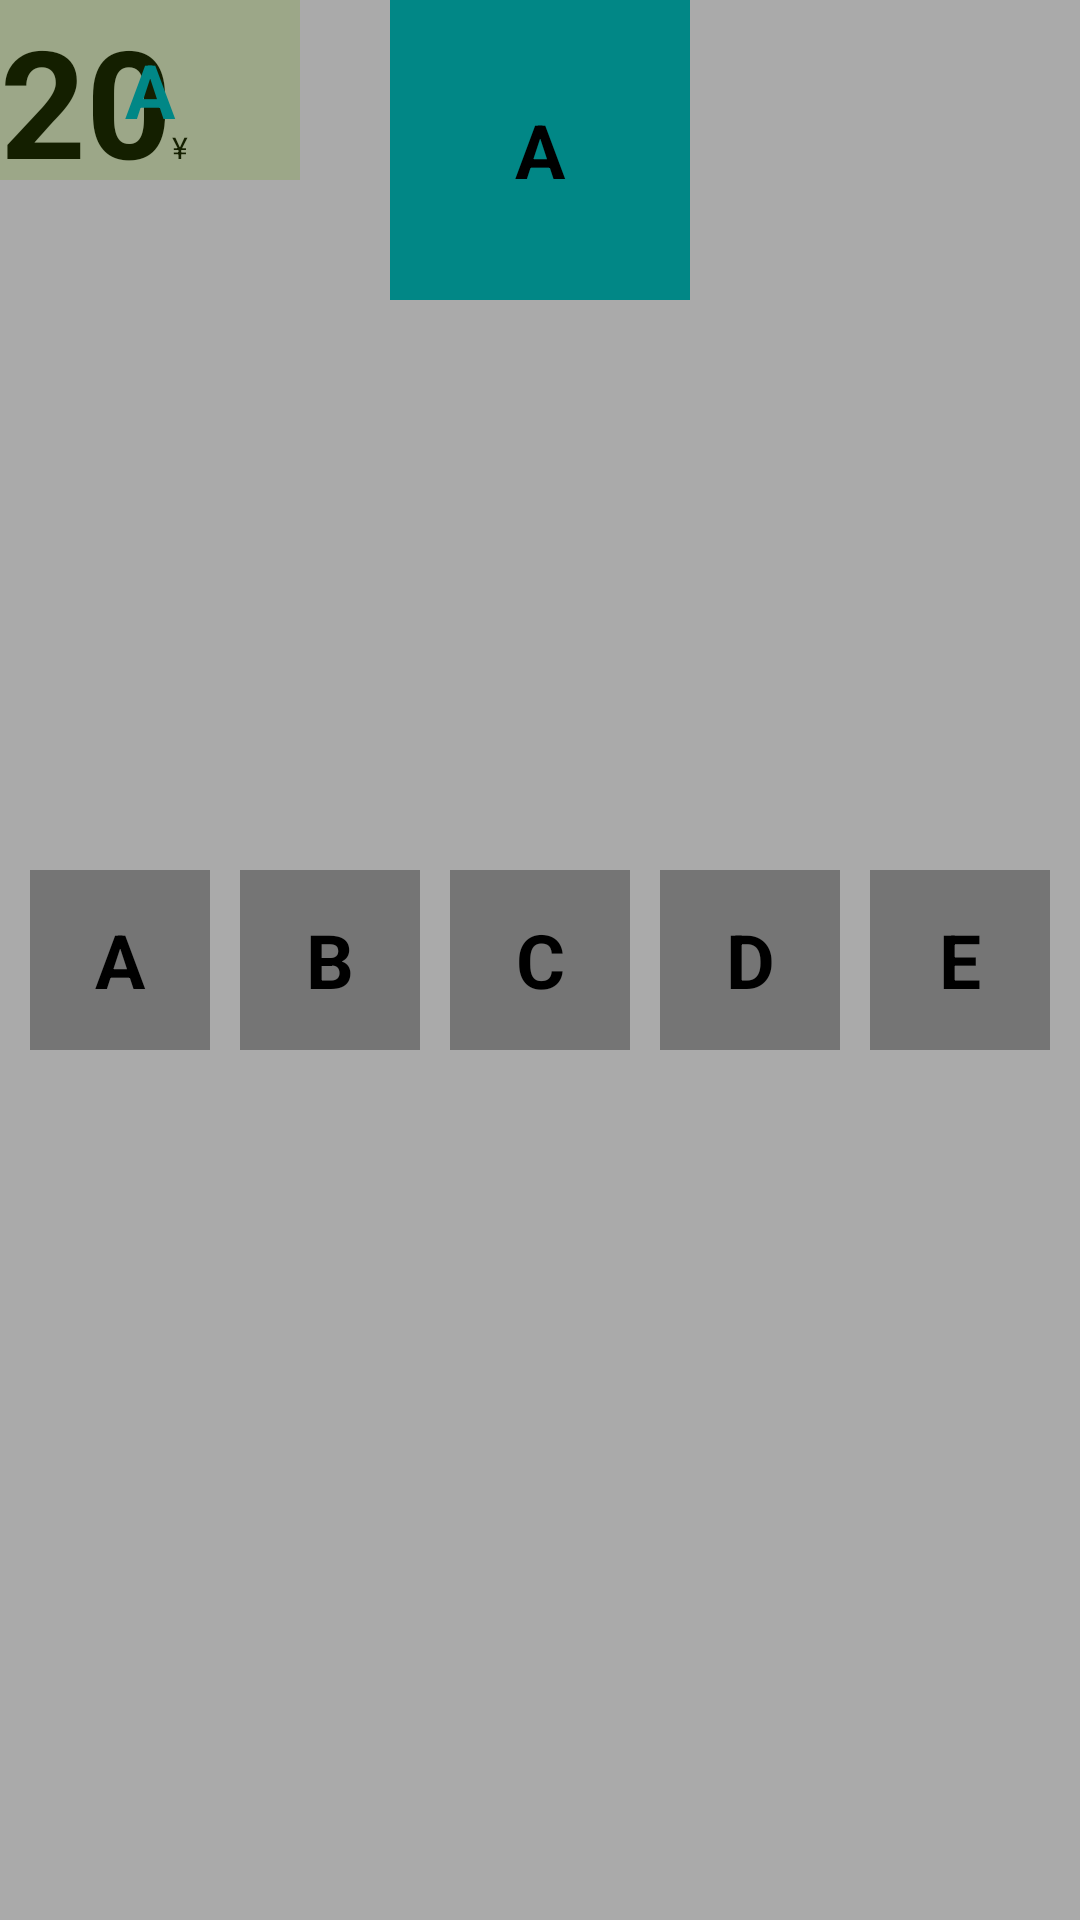

Android layout source for this screen:
<!-- AndroidManifest.xml: application theme Theme.Case -->
<!-- res/layout/activity_constraint.xml -->
<?xml version="1.0" encoding="utf-8"?>
<androidx.constraintlayout.widget.ConstraintLayout xmlns:android="http://schemas.android.com/apk/res/android"
    xmlns:app="http://schemas.android.com/apk/res-auto"
    xmlns:tools="http://schemas.android.com/tools"
    android:id="@+id/main"
    android:layout_width="match_parent"
    android:layout_height="match_parent"
    android:background="@android:color/darker_gray"
    tools:context=".view.WidgetActivity"
    tools:ignore="MissingConstraints">

    

    
    
    
    
    
    
    
    
    
    
    

    <androidx.constraintlayout.utils.widget.ImageFilterView
        android:id="@+id/ori_view"
        android:layout_width="50dp"
        android:layout_height="50dp"
        android:scaleType="centerCrop"
        android:src="@drawable/bit" />

    

    <androidx.constraintlayout.utils.widget.ImageFilterView
        android:id="@+id/filter_view"
        android:layout_width="50dp"
        android:layout_height="50dp"
        android:layout_marginStart="5dp"
        android:scaleType="centerCrop"
        android:src="@drawable/bit"
        app:altSrc="@drawable/gc_girl"
        app:crossfade="0.4"
        app:layout_constraintStart_toEndOf="@id/ori_view"
        app:round="10dp"
        app:saturation="0" />

    
    <TextView
        android:id="@+id/tv1"
        android:layout_width="wrap_content"
        android:layout_height="wrap_content"
        android:text="20"
        android:textColor="@color/black"
        android:textSize="50sp"
        android:textStyle="bold"
        app:layout_constraintStart_toStartOf="parent"
        app:layout_constraintTop_toTopOf="parent" />

    <TextView
        android:id="@+id/tv2"
        android:layout_width="wrap_content"
        android:layout_height="wrap_content"
        android:text="¥"
        android:textColor="@color/black"
        android:textSize="10sp"
        app:layout_constraintBaseline_toBaselineOf="@id/tv1"
        app:layout_constraintStart_toEndOf="@id/tv1" />

    <TextView
        android:id="@+id/At"
        android:layout_width="0dp"
        android:layout_height="100dp"
        android:background="@color/teal_700"
        android:gravity="center"
        android:text="A"
        android:textColor="@color/black"
        android:textSize="25sp"
        android:textStyle="bold"
        app:layout_constraintDimensionRatio="1:1"
        app:layout_constraintEnd_toEndOf="parent"
        app:layout_constraintStart_toStartOf="parent"
        app:layout_constraintTop_toTopOf="parent" />


    <TextView
        android:id="@+id/Ac"
        android:layout_width="100dp"
        android:layout_height="60dp"
        android:background="@color/holo_green_dark"
        android:gravity="center"
        android:text="A"
        android:textColor="@color/teal_700"
        android:textSize="25sp"
        android:textStyle="bold"
        app:layout_constraintStart_toStartOf="parent"
        app:layout_constraintTop_toTopOf="parent" />

    <androidx.constraintlayout.widget.Placeholder
        android:id="@+id/holder"
        android:layout_width="100dp"
        android:layout_height="60dp"
        app:layout_constraintEnd_toEndOf="parent"
        app:layout_constraintTop_toTopOf="parent" />


    <androidx.constraintlayout.widget.ConstraintLayout
        android:layout_width="match_parent"
        android:layout_height="wrap_content"
        tools:context=".MainActivity"
        app:layout_constraintTop_toTopOf="parent"
        app:layout_constraintBottom_toBottomOf="parent"
        tools:ignore="HardcodedText">

        <TextView
            android:id="@+id/A"
            android:layout_width="60dp"
            android:layout_height="60dp"
            android:background="@color/gray_600"
            android:gravity="center"
            android:text="A"
            android:textColor="@color/black"
            android:textSize="25sp"
            android:textStyle="bold" />

        <TextView
            android:id="@+id/B"
            android:layout_width="60dp"
            android:layout_height="60dp"
            android:background="@color/gray_600"
            android:gravity="center"
            android:text="B"
            android:textColor="@color/black"
            android:textSize="25sp"
            android:textStyle="bold" />

        <TextView
            android:id="@+id/C"
            android:layout_width="60dp"
            android:layout_height="60dp"
            android:background="@color/gray_600"
            android:gravity="center"
            android:text="C"
            android:textColor="@color/black"
            android:textSize="25sp"
            android:textStyle="bold" />

        <TextView
            android:id="@+id/D"
            android:layout_width="60dp"
            android:layout_height="60dp"
            android:background="@color/gray_600"
            android:gravity="center"
            android:text="D"
            android:textColor="@color/black"
            android:textSize="25sp"
            android:textStyle="bold" />

        <TextView
            android:id="@+id/E"
            android:layout_width="60dp"
            android:layout_height="60dp"
            android:background="@color/gray_600"
            android:gravity="center"
            android:text="E"
            android:textColor="@color/black"
            android:textSize="25sp"
            android:textStyle="bold" />

        <androidx.constraintlayout.helper.widget.Flow
            android:layout_width="match_parent"
            android:layout_height="wrap_content"
            app:constraint_referenced_ids="A,B,C,D,E"
            app:layout_constraintTop_toTopOf="parent" />

    </androidx.constraintlayout.widget.ConstraintLayout>


</androidx.constraintlayout.widget.ConstraintLayout>
<!-- resources referenced by this layout -->
<resources>
  <color name="black">#FF000000</color>
  <color name="gray_600">#FF757575</color>
  <color name="holo_green_dark">#33669900</color>
  <color name="teal_700">#FF018786</color>
  <style name="Theme.Case" parent="Theme.AppCompat.Light.NoActionBar" />
</resources>
